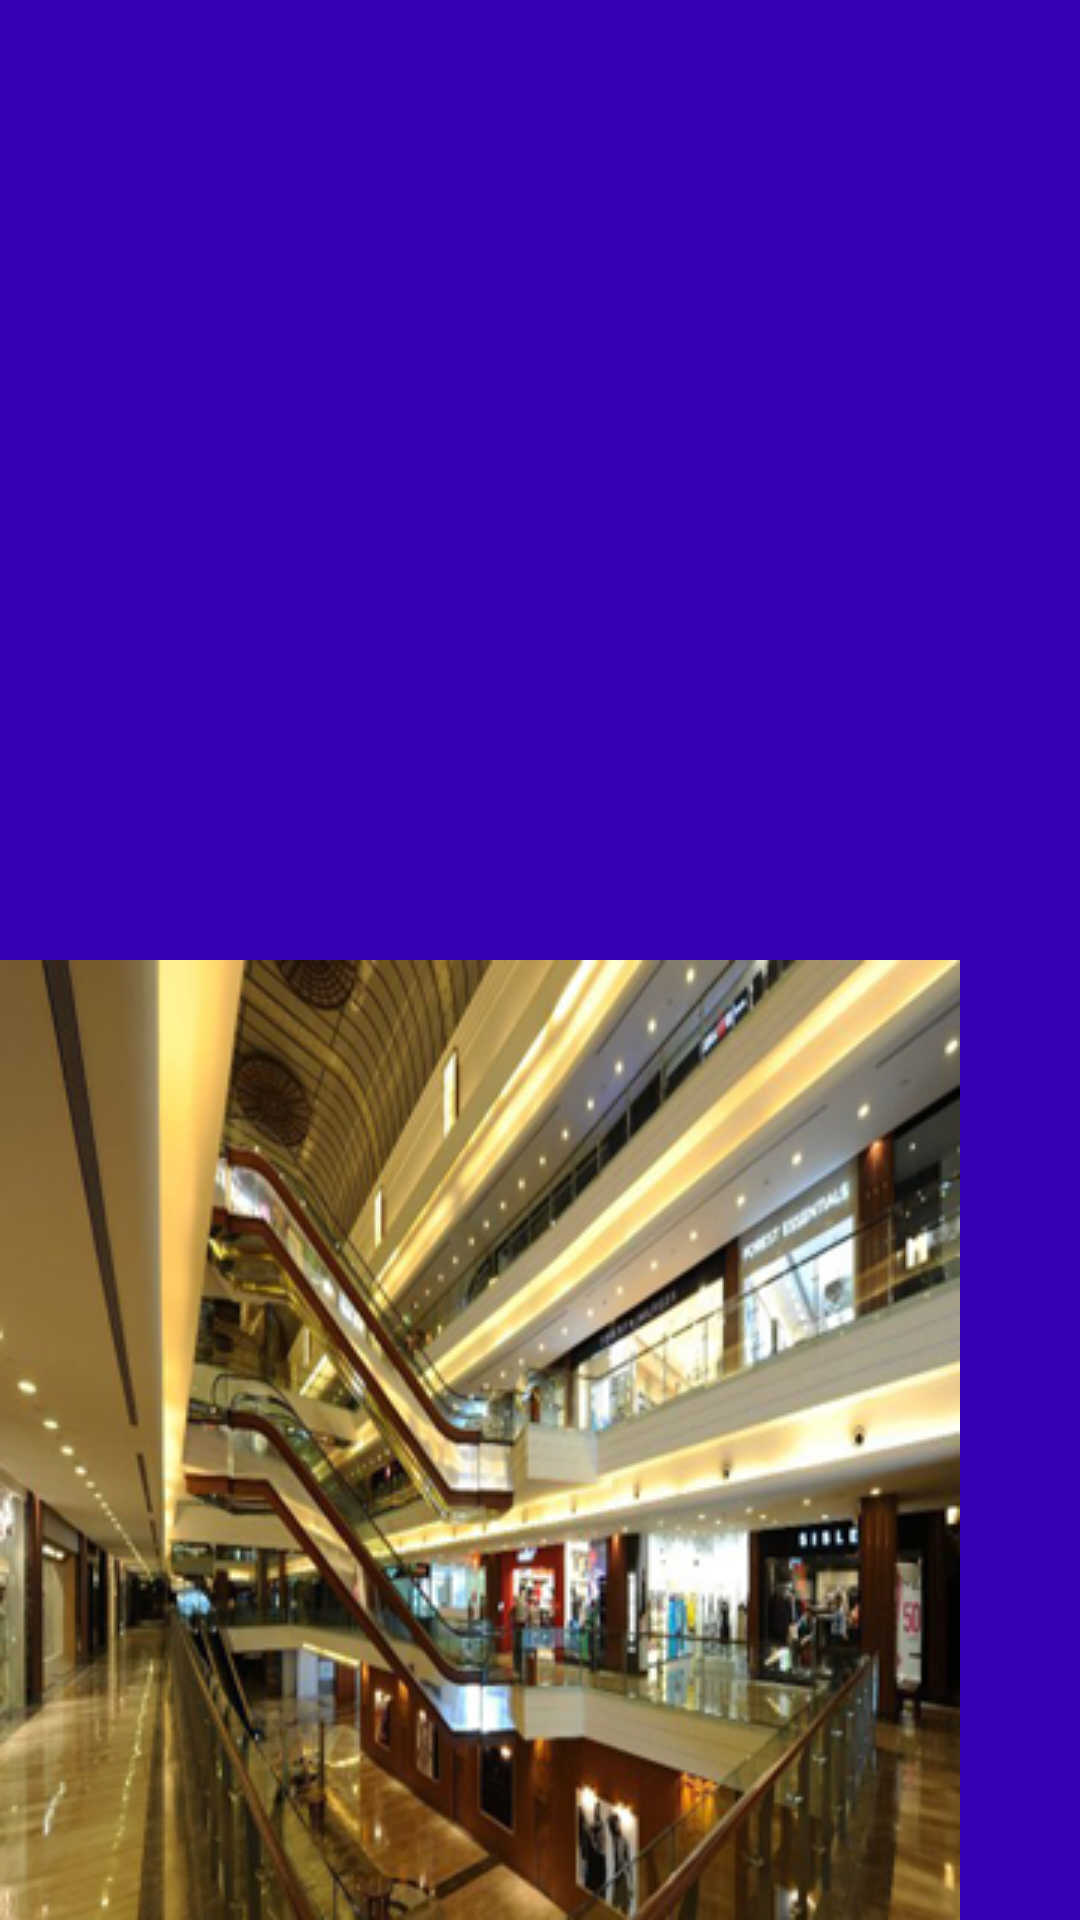

The Android layout XML behind this screen, and the referenced resources:
<!-- AndroidManifest.xml: application theme AppTheme -->
<!-- res/layout/nav_header.xml -->
<LinearLayout xmlns:android="http://schemas.android.com/apk/res/android"
    android:layout_width="match_parent"
    android:layout_height="192dp"
    android:background="?attr/colorPrimaryDark"
    android:theme="@style/ThemeOverlay.AppCompat.Dark"
    android:orientation="vertical"
    android:gravity="bottom">

    <ImageView
        android:layout_width="wrap_content"
        android:layout_height="wrap_content"
        android:background="@drawable/palladium1"
        android:scaleType="centerCrop" />

</LinearLayout>
<!-- resources referenced by this layout -->
<resources>
  <!-- drawable palladium1: png bitmap (drawable, 206052 bytes) -->
  <style name="AppTheme" parent="Theme.AppCompat.Light.NoActionBar">
          
          <item name="colorPrimary">@color/colorPrimary</item>
          <item name="colorPrimaryDark">@color/colorPrimaryDark</item>
  
          <item name="colorAccent">@color/colorAccent</item>
          <item name="android:windowTranslucentStatus">true</item>
  
          <item name="android:windowDrawsSystemBarBackgrounds">true</item>
          <item name="android:statusBarColor">@android:color/transparent</item>
      </style>
  <!-- not gathered from this repository: default colours our renderer supplied (Android Studio template values) -->
  <color name="colorPrimary">#FF6200EE</color>
  <color name="colorPrimaryDark">#FF3700B3</color>
  <color name="colorAccent">#FF03DAC5</color>
</resources>
